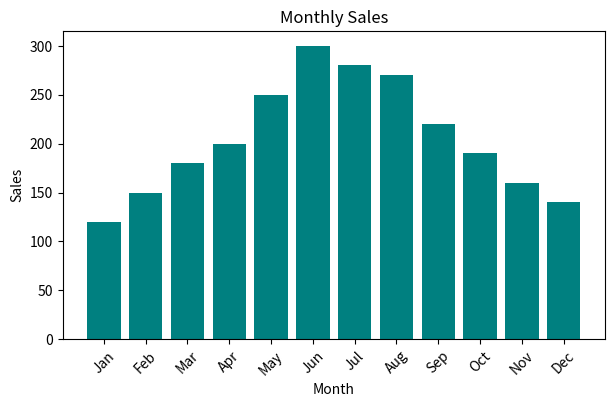

This figure's Python source:
import matplotlib.pyplot as plt

months = ["Jan", "Feb", "Mar", "Apr", "May", "Jun",
          "Jul", "Aug", "Sep", "Oct", "Nov", "Dec"]
sales = [120, 150, 180, 200, 250, 300, 280, 270, 220, 190, 160, 140]

plt.figure(figsize=(7,4))
plt.bar(months, sales, color="teal")
plt.title("Monthly Sales")
plt.xlabel("Month")
plt.ylabel("Sales")
plt.xticks(rotation=45)
plt.show()
